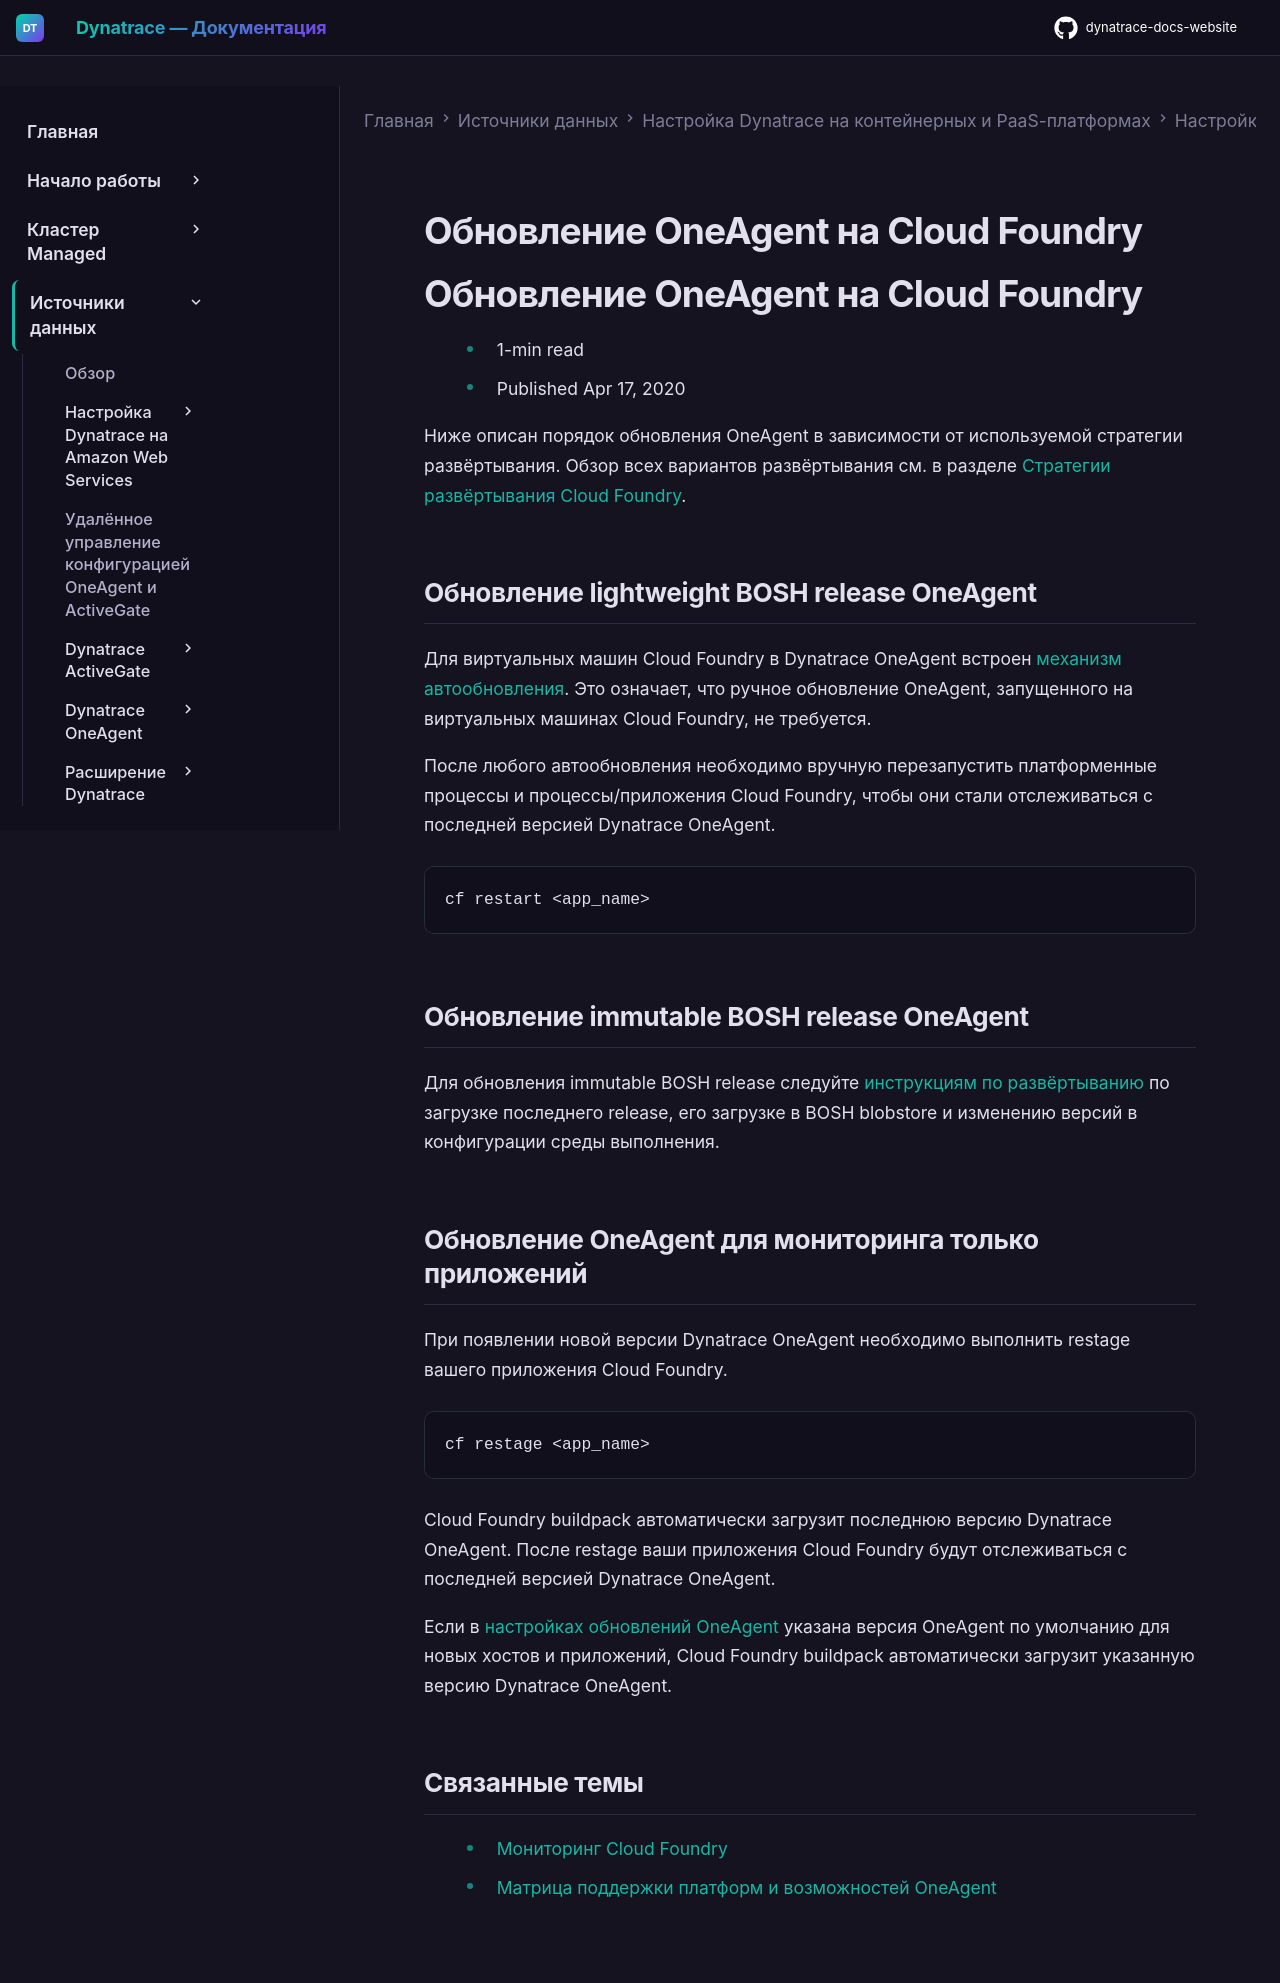

repository: Yerkebulan-Ardabayev/dynatrace-docs-website · page: managed-ru/ingest-from/setup-on-container-platforms/cloud-foundry/update-oneagent-on-cloud-foundry/index.html · generator: mkdocs

---
title: Обновление OneAgent на Cloud Foundry
source: https://docs.dynatrace.com/managed/ingest-from/setup-on-container-platforms/cloud-foundry/update-oneagent-on-cloud-foundry
scraped: 2026-05-12T11:09:22.027268
---

# Обновление OneAgent на Cloud Foundry

# Обновление OneAgent на Cloud Foundry

* 1-min read
* Published Apr 17, 2020

Ниже описан порядок обновления OneAgent в зависимости от используемой стратегии развёртывания. Обзор всех вариантов развёртывания см. в разделе [Стратегии развёртывания Cloud Foundry](/managed/ingest-from/setup-on-container-platforms/cloud-foundry "Настройка Dynatrace на Cloud Foundry.").

## Обновление lightweight BOSH release OneAgent

Для виртуальных машин Cloud Foundry в Dynatrace OneAgent встроен [механизм автообновления](/managed/ingest-from/dynatrace-oneagent/installation-and-operation/linux/operation/update-oneagent-on-linux "Способы обновления OneAgent на Linux."). Это означает, что ручное обновление OneAgent, запущенного на виртуальных машинах Cloud Foundry, не требуется.

После любого автообновления необходимо вручную перезапустить платформенные процессы и процессы/приложения Cloud Foundry, чтобы они стали отслеживаться с последней версией Dynatrace OneAgent.

```
cf restart <app_name>
```

## Обновление immutable BOSH release OneAgent

Для обновления immutable BOSH release следуйте [инструкциям по развёртыванию](/managed/ingest-from/setup-on-container-platforms/cloud-foundry/deploy-oneagent-on-cloud-foundry#immutable "Установка OneAgent на Cloud Foundry с помощью BOSH.") по загрузке последнего release, его загрузке в BOSH blobstore и изменению версий в конфигурации среды выполнения.

## Обновление OneAgent для мониторинга только приложений

При появлении новой версии Dynatrace OneAgent необходимо выполнить restage вашего приложения Cloud Foundry.

```
cf restage <app_name>
```

Cloud Foundry buildpack автоматически загрузит последнюю версию Dynatrace OneAgent. После restage ваши приложения Cloud Foundry будут отслеживаться с последней версией Dynatrace OneAgent.

Если в [настройках обновлений OneAgent](/managed/ingest-from/dynatrace-oneagent/installation-and-operation/linux/operation/update-oneagent-on-linux "Способы обновления OneAgent на Linux.") указана версия OneAgent по умолчанию для новых хостов и приложений, Cloud Foundry buildpack автоматически загрузит указанную версию Dynatrace OneAgent.

## Связанные темы

* [Мониторинг Cloud Foundry](/managed/observe/infrastructure-observability/container-platform-monitoring/cloud-foundry-monitoring "Мониторинг Cloud Foundry с помощью Dynatrace.")
* [Матрица поддержки платформ и возможностей OneAgent](/managed/ingest-from/technology-support/oneagent-platform-and-capability-support-matrix "Поддерживаемые возможности OneAgent на разных ОС и платформах.")
